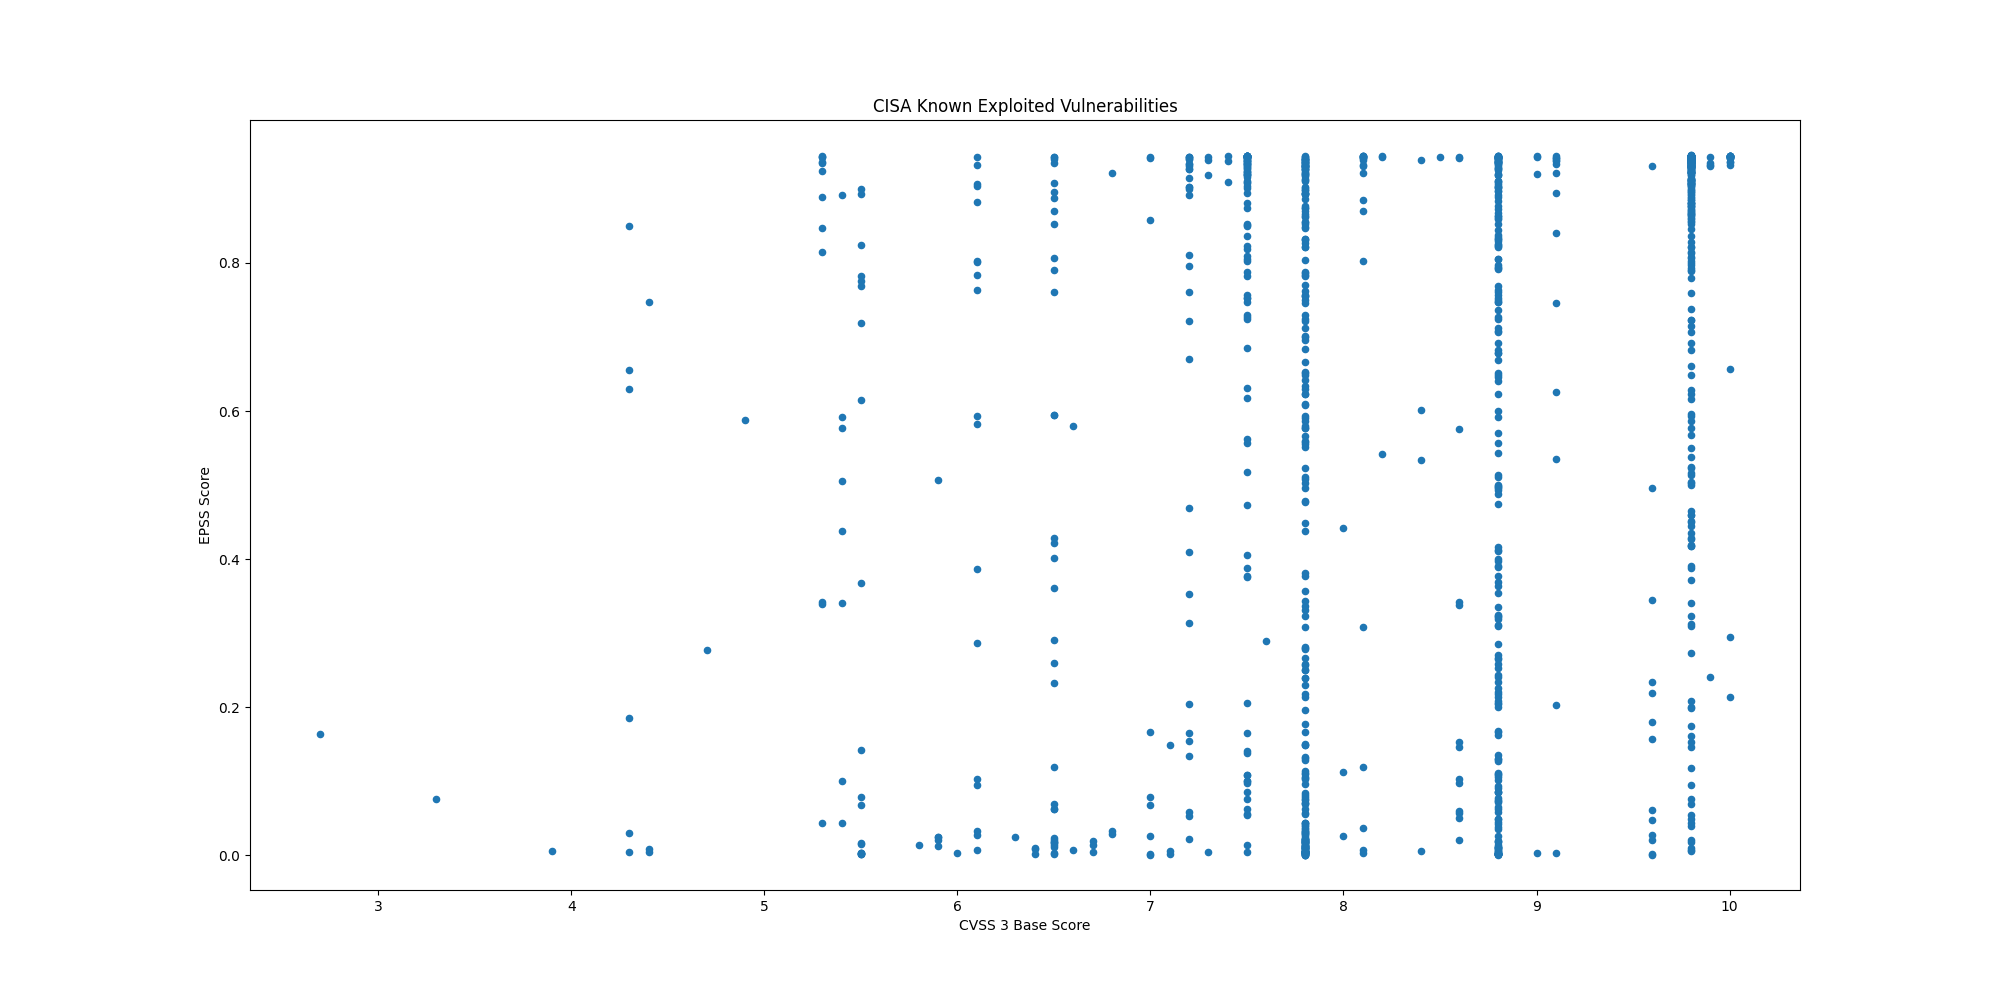

The file beside this chart, header and first rows:
CVE, CVSS3, EPSS, EPSS Percentile, Description, Vendor, Product
CVE-2017-12637, 7.5, 0.8521, 0.9931, SAP NetWeaver Application Server (AS) Ja…, SAP, NetWeaver
CVE-2024-48248, , 0.878, 0.9944, NAKIVO Backup and Replication contains a…, NAKIVO, Backup and Replication
CVE-2024-13161, 7.5, 0.9186, 0.9968, Ivanti Endpoint Manager (EPM) contains a…, Ivanti, Endpoint Manager (EPM)
CVE-2024-13160, 7.5, 0.9233, 0.9972, Ivanti Endpoint Manager (EPM) contains a…, Ivanti, Endpoint Manager (EPM)
CVE-2024-13159, 7.5, 0.9266, 0.9974, Ivanti Endpoint Manager (EPM) contains a…, Ivanti, Endpoint Manager (EPM)
CVE-2024-57968, 8.8, 0.1103, 0.9239, Advantive VeraCore contains an unrestric…, Advantive, VeraCore
CVE-2024-50302, 5.5, 0.00241, 0.4151, The Linux kernel contains a use of unini…, Linux, Kernel
CVE-2024-4885, 9.8, 0.9367, 0.9984, Progress WhatsUp Gold contains a path tr…, Progress, WhatsUp Gold
CVE-2018-8639, 7.8, 0.1311, 0.9315, Microsoft Windows Win32k contains an imp…, Microsoft, Windows
CVE-2022-43769, 7.2, 0.931, 0.9979, Hitachi Vantara Pentaho BA Server contai…, Hitachi Vantara, Pentaho Business Analytics (BA) Server
CVE-2022-43939, 9.8, 0.8656, 0.9937, Hitachi Vantara Pentaho BA Server contai…, Hitachi Vantara, Pentaho Business Analytics (BA) Server
CVE-2023-20118, 7.2, 0.05249, 0.8815, Multiple Cisco Small Business RV Series …, Cisco, Small Business RV Series Routers
CVE-2023-34192, 9.0, 0.9201, 0.997, Synacor Zimbra Collaboration Suite (ZCS)…, Synacor, Zimbra Collaboration Suite (ZCS)
CVE-2024-49035, 9.8, 0.2729, 0.958, Microsoft Partner Center contains an imp…, Microsoft, Partner Center
CVE-2024-20953, 8.8, 0.7467, 0.9877, Oracle Agile Product Lifecycle Managemen…, Oracle, Agile Product Lifecycle Management (PLM)
CVE-2017-3066, 9.8, 0.9373, 0.9985, Adobe ColdFusion contains a deserializat…, Adobe, ColdFusion
CVE-2024-53704, 9.8, 0.9109, 0.9963, SonicWall SonicOS contains an improper a…, SonicWall, SonicOS
CVE-2024-57727, 7.5, 0.9342, 0.9982, SimpleHelp remote support software conta…, SimpleHelp, SimpleHelp
CVE-2024-41710, 7.2, 0.1545, 0.9378, Mitel 6800 Series, 6900 Series, and 6900…, Mitel, SIP Phones
CVE-2024-40891, 8.8, 0.5437, 0.9773, Multiple Zyxel DSL CPE devices contain a…, Zyxel, DSL CPE Devices
CVE-2024-40890, 8.8, 0.3776, 0.9676, Multiple Zyxel DSL CPE devices contain a…, Zyxel, DSL CPE Devices
CVE-2020-15069, 9.8, 0.5503, 0.9777, Sophos XG Firewall contains a buffer ove…, Sophos, XG Firewall
CVE-2020-29574, 9.8, 0.09429, 0.9159, CyberoamOS (CROS) contains a SQL injecti…, Sophos, CyberoamOS
CVE-2024-21413, 9.8, 0.9256, 0.9974, Microsoft Outlook contains an improper i…, Microsoft, Office Outlook
CVE-2022-23748, 7.8, 0.1492, 0.9365, Dante Discovery contains a process contr…, Audinate, Dante Discovery
CVE-2024-53104, 7.8, 0.0216, 0.811, Linux kernel contains an out-of-bounds w…, Linux, Kernel
CVE-2018-19410, 9.8, 0.8732, 0.9941, Paessler PRTG Network Monitor contains a…, Paessler, PRTG Network Monitor
CVE-2018-9276, 7.2, 0.796, 0.9902, Paessler PRTG Network Monitor contains a…, Paessler, PRTG Network Monitor
CVE-2024-29059, 7.5, 0.9164, 0.9967, Microsoft .NET Framework contains an inf…, Microsoft, .NET Framework
CVE-2024-45195, 7.5, 0.9403, 0.9989, Apache OFBiz contains a forced browsing …, Apache, OFBiz
CVE-2020-11023, 6.1, 0.09462, 0.916, JQuery contains a persistent cross-site …, JQuery, JQuery
CVE-2024-50603, 9.8, 0.9358, 0.9983, Aviatrix Controllers contain an OS comma…, Aviatrix, Controllers
CVE-2024-55591, 9.8, 0.9082, 0.9961, Fortinet FortiOS and FortiProxy contain …, Fortinet, FortiOS and FortiProxy
CVE-2023-48365, 9.9, 0.241, 0.954, Qlik Sense contains an HTTP tunneling vu…, Qlik, Sense
CVE-2024-12686, 7.2, 0.2039, 0.9482, BeyondTrust Privileged Remote Access (PR…, BeyondTrust, Privileged Remote Access (PRA) and Remot…
CVE-2020-2883, 9.8, 0.938, 0.9986, Oracle WebLogic Server, a product within…, Oracle, WebLogic Server
CVE-2024-55550, 2.7, 0.1633, 0.9401, Mitel MiCollab contains a path traversal…, Mitel, MiCollab
CVE-2024-41713, 9.1, 0.9339, 0.9981, Mitel MiCollab contains a path traversal…, Mitel, MiCollab
CVE-2024-3393, 7.5, 0.7564, 0.9882, Palo Alto Networks PAN-OS contains a vul…, Palo Alto Networks, PAN-OS
CVE-2021-44207, 8.1, 0.1185, 0.9271, Acclaim Systems USAHERDS contains a hard…, Acclaim Systems, USAHERDS
CVE-2024-12356, 9.8, 0.9215, 0.9971, BeyondTrust Privileged Remote Access (PR…, BeyondTrust, Privileged Remote Access (PRA) and Remot…
CVE-2021-40407, 9.8, 0.3721, 0.9673, Reolink RLC-410W IP cameras contain an a…, Reolink, RLC-410W IP Camera
CVE-2019-11001, 7.2, 0.4089, 0.9697, Reolink RLC-410W, C1 Pro, C2 Pro, RLC-42…, Reolink, Multiple IP Cameras
CVE-2022-23227, 9.8, 0.4351, 0.9711, NUUO NVRmini2 devices contain a missing …, NUUO, NVRmini2 Devices
CVE-2018-14933, 9.8, 0.9191, 0.9969, NUUO NVRmini devices contain an OS comma…, NUUO, NVRmini Devices
CVE-2024-55956, 9.8, 0.9083, 0.9961, Cleo Harmony, VLTrader, and LexiCom, whi…, Cleo, Multiple Products
CVE-2024-35250, 7.8, 0.8531, 0.9931, Microsoft Windows Kernel-Mode Driver con…, Microsoft, Windows
CVE-2024-20767, 7.4, 0.9382, 0.9986, Adobe ColdFusion contains an improper ac…, Adobe, ColdFusion
CVE-2024-50623, 9.8, 0.9394, 0.9987, Cleo Harmony, VLTrader, and LexiCom, whi…, Cleo, Multiple Products
CVE-2024-49138, 7.8, 0.508, 0.9753, Microsoft Windows Common Log File System…, Microsoft, Windows
CVE-2024-51378, 9.8, 0.9324, 0.998, CyberPanel contains an incorrect default…, CyberPersons, CyberPanel
CVE-2024-11667, 9.8, 0.7933, 0.9901, Multiple Zyxel firewalls contain a path …, Zyxel, Multiple Firewalls
CVE-2024-11680, 9.8, 0.9317, 0.9979, ProjectSend contains an improper authent…, ProjectSend, ProjectSend
CVE-2023-45727, 7.5, 0.6172, 0.9814, North Grid Proself Enterprise/Standard, …, North Grid, Proself
CVE-2023-28461, 9.8, 0.5007, 0.9749, Array Networks AG and vxAG ArrayOS conta…, Array Networks, AG/vxAG ArrayOS
CVE-2024-21287, 7.5, 0.8048, 0.9907, Oracle Agile Product Lifecycle Managemen…, Oracle, Agile Product Lifecycle Management (PLM)
CVE-2024-44309, 6.1, 0.00672, 0.6601, Apple iOS, macOS, and other Apple produc…, Apple, Multiple Products
CVE-2024-44308, 8.8, 0.01318, 0.7582, Apple iOS, macOS, and other Apple produc…, Apple, Multiple Products
CVE-2024-38813, 9.8, 0.3882, 0.9683, VMware vCenter contains an improper chec…, VMware, vCenter Server
CVE-2024-38812, 9.8, 0.8923, 0.9952, VMware vCenter Server contains a heap-ba…, VMware, vCenter Server
... 1,217 more rows
